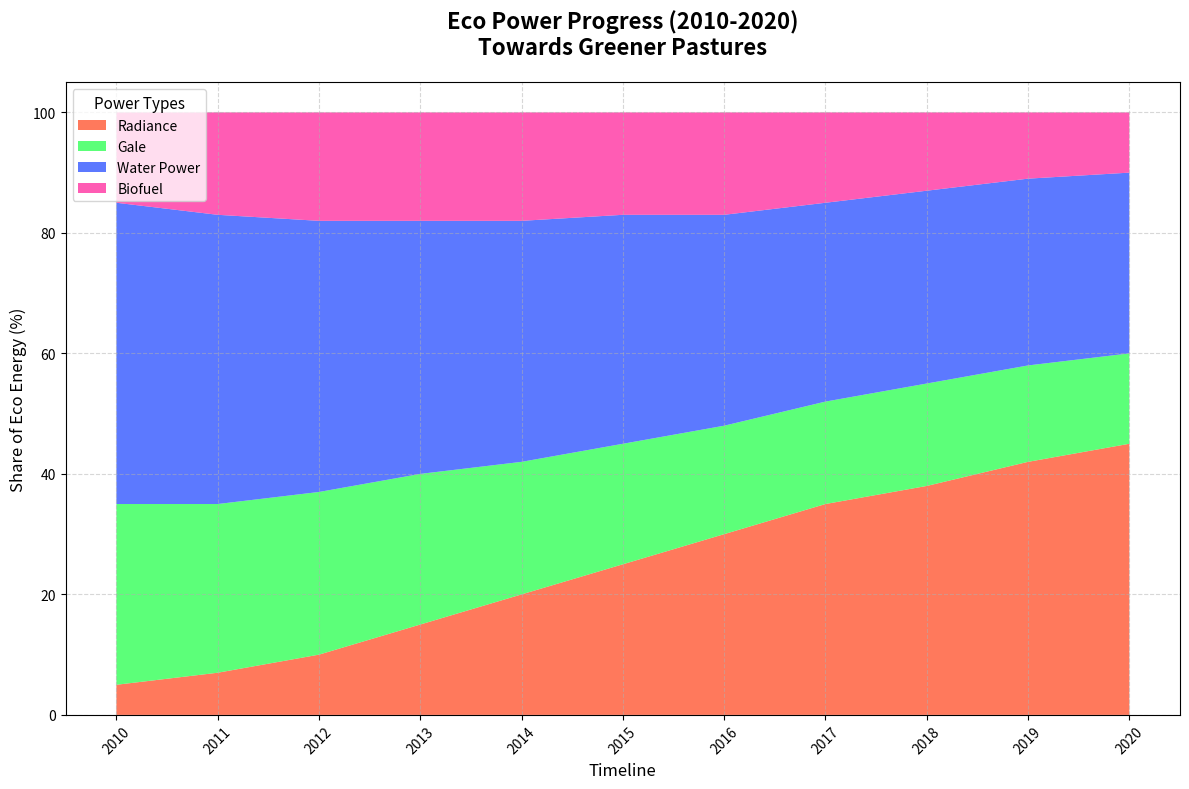

Generate this figure with matplotlib:
import matplotlib.pyplot as plt
import numpy as np

years = np.arange(2010, 2021)

solar = [5, 7, 10, 15, 20, 25, 30, 35, 38, 42, 45]
wind = [30, 28, 27, 25, 22, 20, 18, 17, 17, 16, 15]
hydroelectric = [50, 48, 45, 42, 40, 38, 35, 33, 32, 31, 30]
biomass = [15, 17, 18, 18, 18, 17, 17, 15, 13, 11, 10]

data = np.vstack([solar, wind, hydroelectric, biomass])

plt.figure(figsize=(12, 8))
plt.stackplot(years, data, 
              labels=['Radiance', 'Gale', 'Water Power', 'Biofuel'], 
              colors=['#FF5733', '#33FF57', '#3357FF', '#FF33A1'], alpha=0.8)

plt.title("Eco Power Progress (2010-2020)\nTowards Greener Pastures", fontsize=16, fontweight='bold', pad=20)
plt.xlabel('Timeline', fontsize=12)
plt.ylabel('Share of Eco Energy (%)', fontsize=12)

plt.legend(loc='upper left', title="Power Types", fontsize=10, title_fontsize=11)

plt.grid(True, linestyle='--', alpha=0.5)
plt.xticks(years, rotation=45)
plt.tight_layout()

plt.show()
